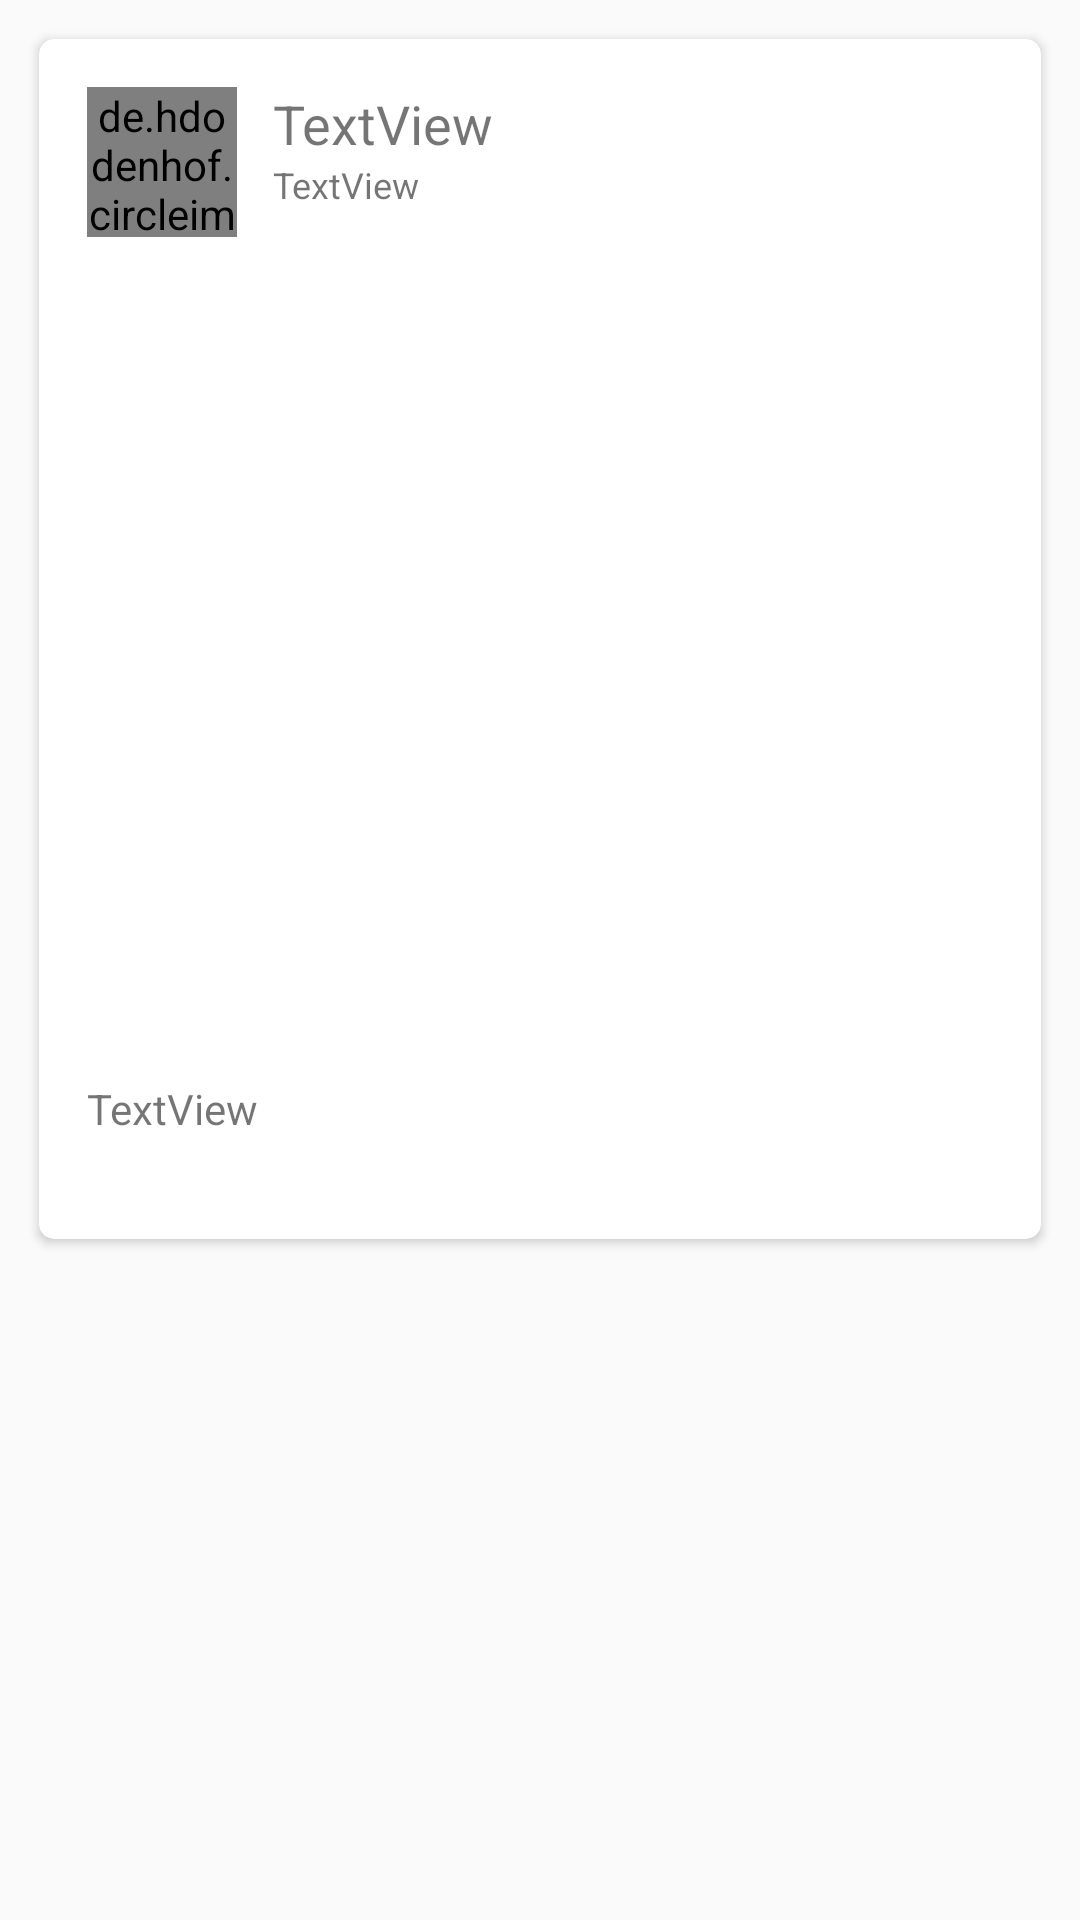

The Android layout XML behind this screen, and the referenced resources:
<!-- AndroidManifest.xml: application theme AppTheme -->
<!-- res/layout/listview_layout.xml -->
<RelativeLayout xmlns:android="http://schemas.android.com/apk/res/android"
    xmlns:tools="http://schemas.android.com/tools"
    android:layout_width="match_parent"
    android:layout_height="match_parent"
    android:paddingBottom="8dp"
    android:paddingLeft="8dp"
    android:paddingRight="8dp"
    android:paddingTop="8dp"
    android:orientation="vertical"
    xmlns:app="http://schemas.android.com/apk/res-auto"
    tools:context="com.example.fegi.sigap.HomeFragment">

    <android.support.v7.widget.CardView
        android:id="@+id/card_container"
        android:layout_width="match_parent"
        android:layout_height="400dp"
        android:layout_margin="5dp"
        app:cardCornerRadius="5dp"
        android:elevation="8dp"
        android:paddingRight="10dp"
        android:paddingLeft="10dp"
        app:cardMaxElevation="15dp"
        android:background="@color/colorPrimary">

        <RelativeLayout
            android:layout_width="match_parent"
            android:layout_height="wrap_content"
            android:padding="16dp">

            <de.hdodenhof.circleimageview.CircleImageView
                android:id="@+id/cardUser"
                android:layout_width="50dp"
                android:layout_height="50dp"
                android:layout_alignParentLeft="true"
                android:layout_alignParentStart="true"
                android:layout_alignParentTop="true"
                app:civ_border_width="2dp"
                app:civ_border_color="#FF000000"/>

            <ImageView
                android:id="@+id/cardImage"
                android:layout_width="match_parent"
                android:layout_height="200dp"
                android:layout_alignParentLeft="true"
                android:layout_alignParentStart="true"
                android:layout_below="@+id/cardUser"
                android:layout_marginTop="13dp"
                android:scaleType="centerCrop" />

            <ImageView
                android:id="@+id/cardLike"
                android:layout_width="40dp"
                android:layout_height="40dp"
                android:layout_marginTop="13dp"
                android:layout_alignParentLeft="true"
                android:layout_below="@+id/cardImage"/>

            <ImageView
                android:id="@+id/cardComment"
                android:layout_width="40dp"
                android:layout_height="40dp"
                android:layout_alignTop="@+id/cardLike"
                android:layout_toEndOf="@+id/cardUser"
                android:layout_toRightOf="@+id/cardUser" />

            <TextView
                android:id="@+id/textUser"
                android:layout_width="500dp"
                android:layout_height="wrap_content"
                android:layout_alignParentTop="true"
                android:layout_marginLeft="12dp"
                android:layout_marginStart="12dp"
                android:layout_toEndOf="@+id/cardUser"
                android:layout_toRightOf="@+id/cardUser"
                android:text="TextView"
                android:textSize="18sp" />

            <TextView
                android:id="@+id/textDate"
                android:layout_width="500dp"
                android:layout_height="wrap_content"
                android:layout_alignLeft="@+id/textUser"
                android:layout_alignStart="@+id/textUser"
                android:layout_below="@+id/textUser"
                android:text="TextView"
                android:textSize="12sp" />

            <TextView
                android:id="@+id/cardTitle"
                android:layout_width="match_parent"
                android:layout_height="50dp"
                android:layout_alignParentLeft="true"
                android:layout_alignParentStart="true"
                android:layout_below="@+id/cardLike"
                android:layout_marginTop="15dp"
                android:text="TextView" />


        </RelativeLayout>
    </android.support.v7.widget.CardView>

</RelativeLayout>
<!-- resources referenced by this layout -->
<resources>
  <color name="colorPrimary">#446cb3</color>
  <style name="AppTheme" parent="Theme.AppCompat.Light.DarkActionBar">
          
          <item name="colorPrimary">@color/colorPrimary</item>
          <item name="colorPrimaryDark">@color/colorPrimaryDark</item>
          <item name="colorAccent">@color/colorAccent</item>
  
      </style>
  <color name="colorPrimaryDark">#3a539b</color>
  <color name="colorAccent">#FF4081</color>
</resources>
